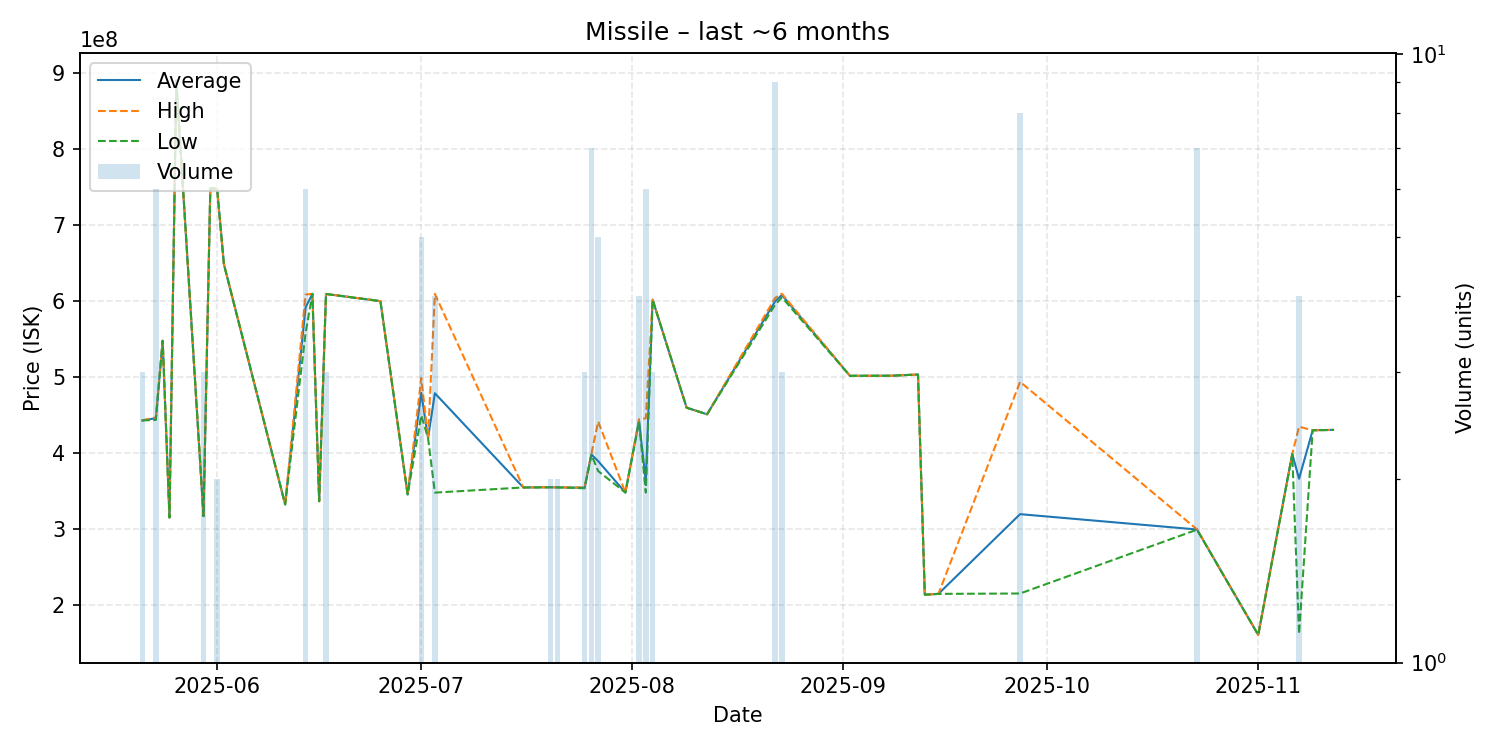

The table this chart was drawn from, first rows:
date, average, highest, lowest, order_count, volume
2025-05-21, 443266667, 443300000, 443200000, 3, 3
2025-05-23, 446166667, 447300000, 443900000, 6, 6
2025-05-24, 548000000, 548000000, 548000000, 1, 1
2025-05-25, 315600000, 315600000, 315600000, 1, 1
2025-05-26, 889900000, 889900000, 889900000, 1, 1
2025-05-30, 317533333, 317650000, 317300000, 3, 3
2025-05-31, 748400000, 748400000, 748400000, 1, 1
2025-06-01, 747950000, 748000000, 747900000, 2, 2
2025-06-02, 648500000, 648500000, 648500000, 1, 1
2025-06-11, 332700000, 332700000, 332700000, 1, 1
2025-06-14, 591750000, 608650000, 558000000, 4, 6
2025-06-15, 609700000, 609700000, 609700000, 1, 1
2025-06-16, 337000000, 337000000, 337000000, 1, 1
2025-06-17, 609533333, 609700000, 609450000, 3, 3
2025-06-25, 600100000, 600100000, 600100000, 1, 1
2025-06-29, 346000000, 346000000, 346000000, 1, 1
2025-07-01, 479560000, 499000000, 449950000, 5, 5
2025-07-02, 420000000, 420000000, 420000000, 1, 1
2025-07-03, 479000000, 609650000, 348350000, 4, 4
2025-07-16, 355100000, 355100000, 355100000, 1, 1
2025-07-20, 355350000, 355400000, 355300000, 2, 2
2025-07-21, 355200000, 355200000, 355200000, 1, 2
2025-07-25, 354800000, 355150000, 354100000, 3, 3
2025-07-26, 398528571, 399200000, 398050000, 7, 7
2025-07-27, 389700000, 441800000, 376700000, 5, 5
2025-07-31, 348400000, 348400000, 348400000, 1, 1
2025-08-02, 443125000, 444800000, 441450000, 3, 4
2025-08-03, 363316667, 446000000, 348400000, 5, 6
2025-08-04, 601966667, 602000000, 601900000, 2, 3
2025-08-09, 460000000, 460000000, 460000000, 1, 1
2025-08-12, 451300000, 451300000, 451300000, 1, 1
2025-08-22, 599811111, 604300000, 595250000, 9, 9
2025-08-23, 608200000, 609800000, 605000000, 2, 3
2025-09-02, 501900000, 501900000, 501900000, 1, 1
2025-09-08, 502000000, 502000000, 502000000, 1, 1
2025-09-12, 503600000, 503600000, 503600000, 1, 1
2025-09-13, 214100000, 214100000, 214100000, 1, 1
2025-09-15, 215200000, 215200000, 215200000, 1, 1
2025-09-27, 320012500, 494000000, 215700000, 7, 8
2025-10-23, 299857143, 300000000, 299600000, 3, 7
2025-11-01, 161300000, 161300000, 161300000, 1, 1
2025-11-06, 399000000, 399000000, 399000000, 1, 1
2025-11-07, 366600000, 435000000, 162400000, 4, 4
2025-11-09, 430300000, 430300000, 430300000, 1, 1
2025-11-12, 430800000, 430800000, 430800000, 1, 1
